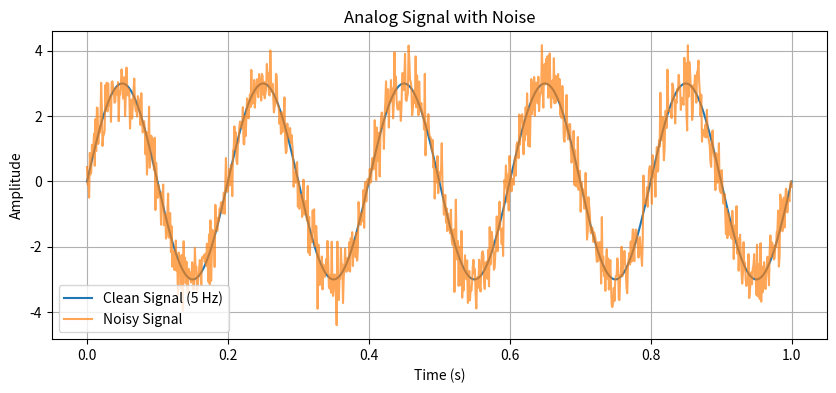
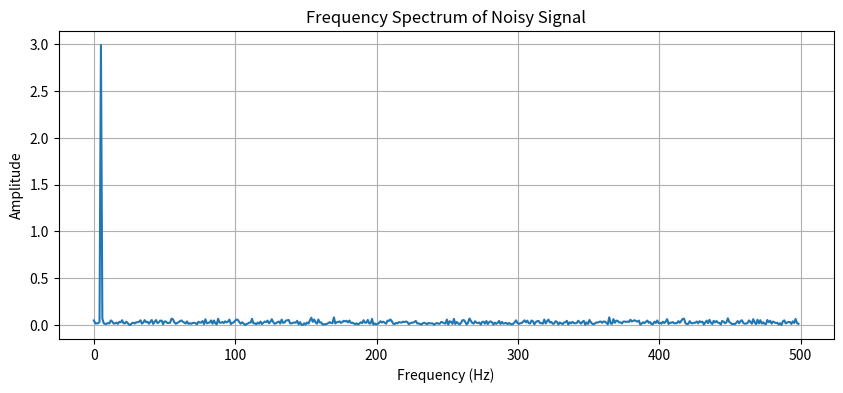
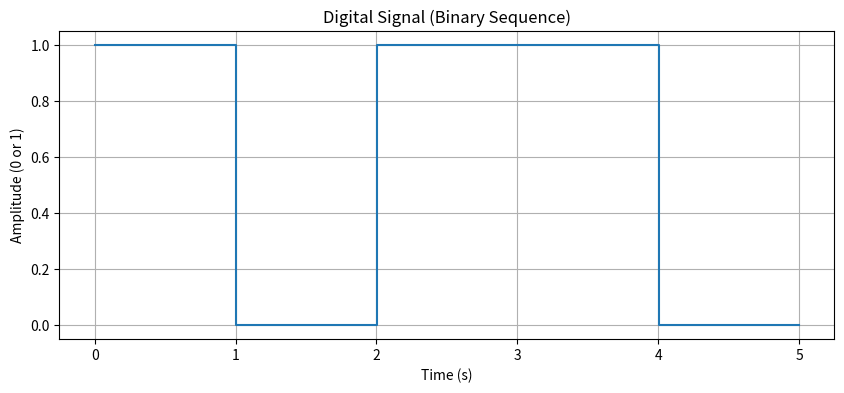

These charts were generated, in order, by the following Python code:
# signal_theory.py: Understanding Signals in the Physical Layer
# Author: Grok, inspired by Turing, Einstein, Tesla
# Purpose: Comprehensive tutorial for aspiring scientists on signal theory

import numpy as np
import matplotlib.pyplot as plt
from scipy.fft import fft, fftfreq

# --- Theory Summary ---
# Signals are physical representations of data (e.g., voltage, light, radio waves).
# Types: Analog (continuous, like voice) vs. Digital (discrete, like bits).
# Key Properties:
# - Amplitude (A): Signal strength.
# - Frequency (f): Cycles per second (Hz).
# - Phase (φ): Wave shift.
# - Bandwidth (B): Frequency range.
# Challenges: Noise (random distortion), Attenuation (signal loss), Interference.
# Research: Signal processing is key in 5G, MRI, and space communication.

# --- Signal Generation ---
# Create a sine wave signal with noise
t = np.linspace(0, 1, 1000)  # Time array (1 second, 1000 points)
f = 5  # Frequency (5 Hz)
A = 3  # Amplitude
signal_clean = A * np.sin(2 * np.pi * f * t)  # s(t) = A sin(2πft)
noise = 0.5 * np.random.randn(len(t))  # Gaussian noise
signal_noisy = signal_clean + noise

# Visualize
plt.figure(figsize=(10, 4))
plt.plot(t, signal_clean, label="Clean Signal (5 Hz)")
plt.plot(t, signal_noisy, label="Noisy Signal", alpha=0.7)
plt.title("Analog Signal with Noise")
plt.xlabel("Time (s)")
plt.ylabel("Amplitude")
plt.legend()
plt.grid(True)
plt.show()

# --- Signal-to-Noise Ratio (SNR) ---
# SNR = 10 log10(P_signal / P_noise), where P = A^2 / 2 for sine waves
P_signal = (A**2) / 2
P_noise = np.var(noise)
SNR_dB = 10 * np.log10(P_signal / P_noise)
print(f"SNR: {SNR_dB:.2f} dB")

# --- Fourier Analysis ---
# Compute frequency spectrum to see signal components
N = len(t)
yf = fft(signal_noisy)
xf = fftfreq(N, t[1] - t[0])[: N // 2]  # Positive frequencies
plt.figure(figsize=(10, 4))
plt.plot(xf, 2.0 / N * np.abs(yf[: N // 2]))
plt.title("Frequency Spectrum of Noisy Signal")
plt.xlabel("Frequency (Hz)")
plt.ylabel("Amplitude")
plt.grid(True)
plt.show()

# --- Digital Signal Example ---
# Generate a binary signal (0s and 1s)
bits = np.array([1, 0, 1, 1, 0])
t_digital = np.linspace(0, len(bits), len(bits) * 100)
digital_signal = np.repeat(bits, 100)  # Stretch bits for visualization
plt.figure(figsize=(10, 4))
plt.step(t_digital, digital_signal, where="post")
plt.title("Digital Signal (Binary Sequence)")
plt.xlabel("Time (s)")
plt.ylabel("Amplitude (0 or 1)")
plt.grid(True)
plt.show()

# --- Exercises ---
# 1. Modify the frequency to 10 Hz and replot the clean signal.
# 2. Calculate SNR for A=5, noise variance=1.
# 3. Research: How does Fourier analysis help in detecting exoplanet signals?

# --- Research Notes ---
# - Fourier transforms decompose signals into frequencies, critical for compression (MP3) and astronomy.
# - Noise modeling (e.g., AWGN) is foundational for error correction in 6G.
# - Explore non-linear signal processing for biological systems (e.g., neural signals).

# Solution to Exercise 2
A_ex = 5
P_signal_ex = (A_ex**2) / 2
P_noise_ex = 1
SNR_ex = 10 * np.log10(P_signal_ex / P_noise_ex)
print(f"Exercise 2 SNR: {SNR_ex:.2f} dB")
